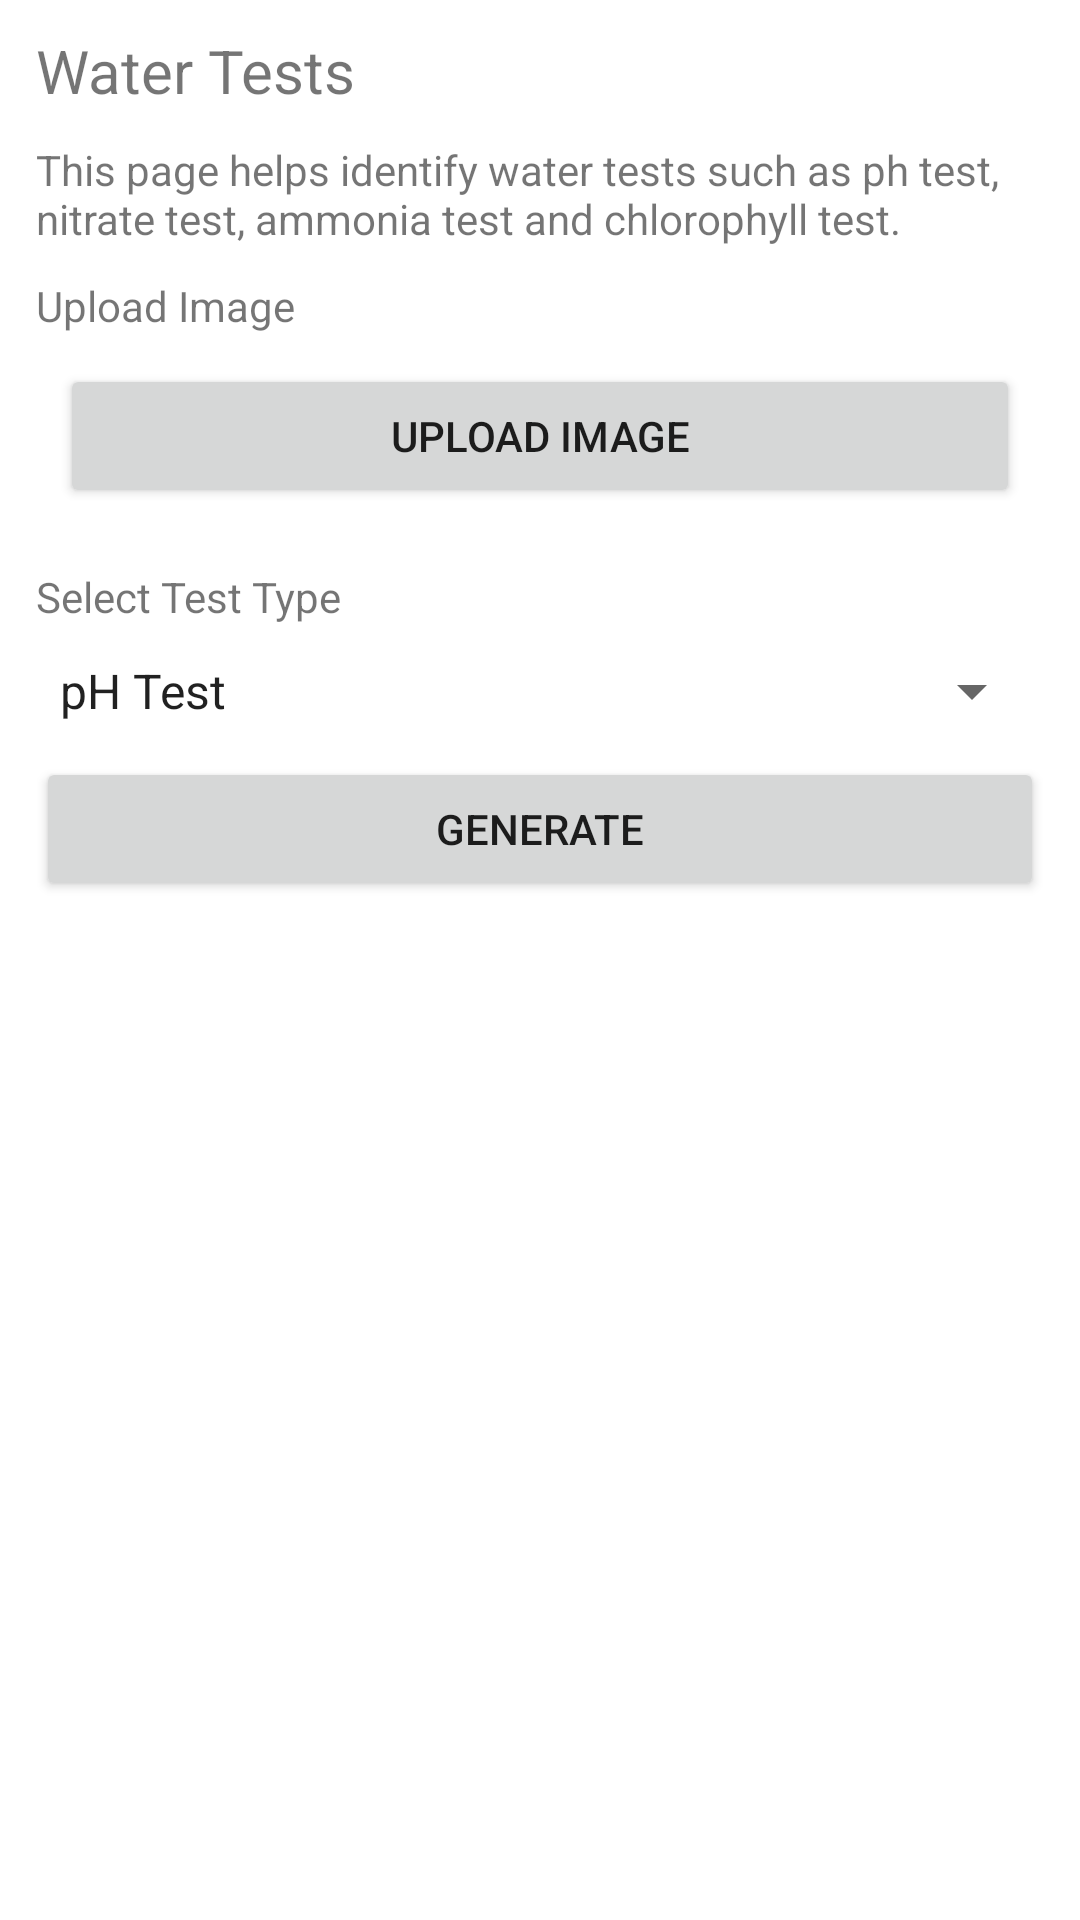

Android layout source for this screen:
<!-- AndroidManifest.xml: application theme Theme.ColorAssistApp -->
<!-- res/layout/fragment_marine.xml -->
<?xml version="1.0" encoding="utf-8"?>
<LinearLayout xmlns:android="http://schemas.android.com/apk/res/android"
    xmlns:app="http://schemas.android.com/apk/res-auto"
    xmlns:tools="http://schemas.android.com/tools"


    android:layout_width="match_parent"
    android:layout_height="match_parent"
    android:orientation="vertical">

    <ScrollView
        android:layout_width="match_parent"
        android:layout_height="match_parent">

        <LinearLayout
            android:layout_width="match_parent"
            android:layout_height="match_parent"
            android:orientation="vertical">

            <TextView
                android:id="@+id/marineHeadingTxt"
                android:layout_width="match_parent"
                android:layout_height="wrap_content"
                android:paddingLeft="12dp"
                android:paddingTop="10dp"
                android:text="Water Tests"
                android:textSize="20sp" />

            <TextView
                android:id="@+id/descTxt"
                android:layout_width="match_parent"
                android:layout_height="wrap_content"
                android:paddingLeft="12dp"
                android:paddingTop="10dp"
                android:paddingRight="12dp"
                android:text="This page helps identify water tests such as ph test, nitrate test, ammonia test and chlorophyll test." />

            <TextView
                android:id="@+id/uploadTxt"
                android:layout_width="match_parent"
                android:layout_height="wrap_content"
                android:paddingLeft="12dp"
                android:paddingTop="10dp"
                android:text="Upload Image" />

            <Button
                android:id="@+id/uploadBtn"
                android:layout_width="match_parent"
                android:layout_height="wrap_content"
                android:layout_marginLeft="20dp"
                android:layout_marginTop="10dp"
                android:layout_marginRight="20dp"
                android:text="Upload Image" />

            <ImageView
                android:id="@+id/imageViewMarine"
                android:layout_width="match_parent"
                android:layout_height="wrap_content"
                android:layout_marginTop="10dp"
                android:scaleType="fitCenter"
                tools:src="@tools:sample/avatars" />

            <TextView
                android:id="@+id/selectTestTxt"
                android:layout_width="match_parent"
                android:layout_height="wrap_content"
                android:layout_marginLeft="12dp"
                android:layout_marginTop="10dp"
                android:layout_marginRight="12dp"
                android:text="Select Test Type" />

            <Spinner
                android:id="@+id/dropdown"
                android:layout_width="match_parent"
                android:layout_height="wrap_content"
                android:layout_marginLeft="12dp"
                android:layout_marginTop="10dp"
                android:layout_marginRight="12dp"
                android:entries="@array/test_names" />

            <Button
                android:id="@+id/generateBtn"
                android:layout_width="match_parent"
                android:layout_height="wrap_content"
                android:layout_marginLeft="12dp"
                android:layout_marginTop="10dp"
                android:layout_marginRight="12dp"
                android:text="Generate" />

        </LinearLayout>
    </ScrollView>

</LinearLayout>
<!-- resources referenced by this layout -->
<resources>
  <string-array name="test_names">
          <item>pH Test</item>
          <item>Nitrate Test</item>
          <item>Ammonia Test</item>
          <item>Chlorophyll Test</item>
      </string-array>
  <style name="Theme.ColorAssistApp" parent="Theme.MaterialComponents.DayNight.DarkActionBar">
          
          <item name="colorPrimary">@color/purple_500</item>
          <item name="colorPrimaryVariant">@color/purple_700</item>
          <item name="colorOnPrimary">@color/white</item>
          
          <item name="colorSecondary">@color/teal_200</item>
          <item name="colorSecondaryVariant">@color/teal_700</item>
          <item name="colorOnSecondary">@color/black</item>
          
          <item name="android:statusBarColor">?attr/colorPrimaryVariant</item>
          
      </style>
  <!-- not gathered from this repository: default colours our renderer supplied (Android Studio template values) -->
  <color name="purple_500">#FF6200EE</color>
  <color name="purple_700">#FF3700B3</color>
  <color name="teal_200">#FF03DAC5</color>
  <color name="teal_700">#FF018786</color>
  <color name="black">#FF000000</color>
  <color name="white">#FFFFFFFF</color>
</resources>
